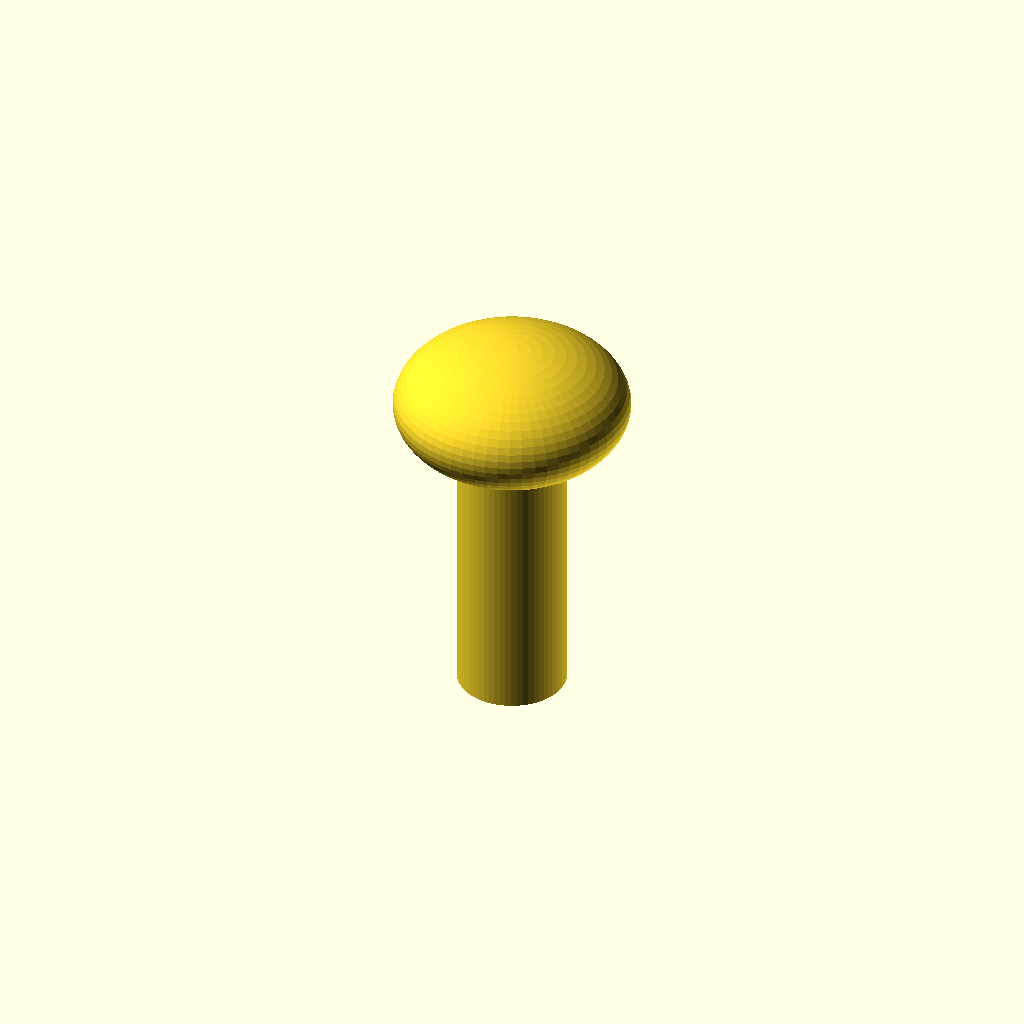
Cell 1: rendered with the file's own defaults.
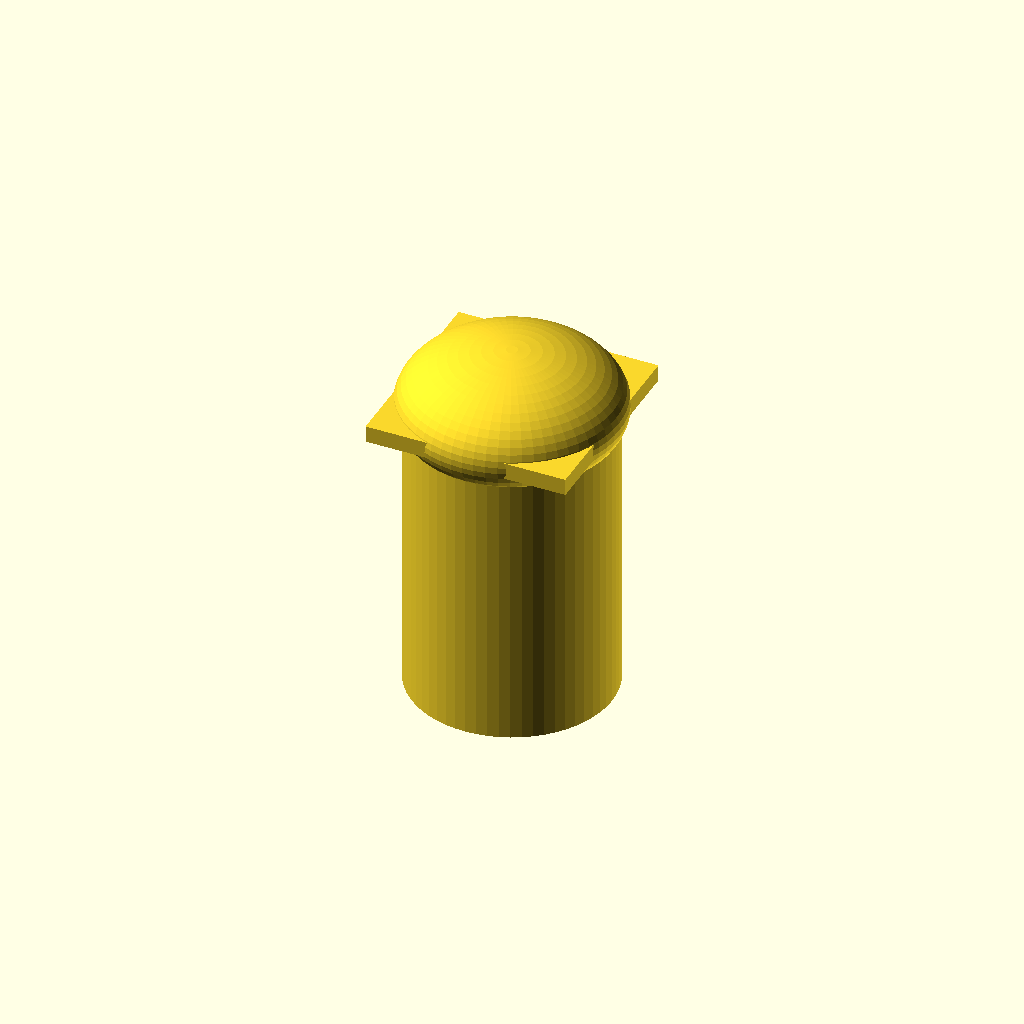
Cell 2: shaft_d = 24 (everything else at default).
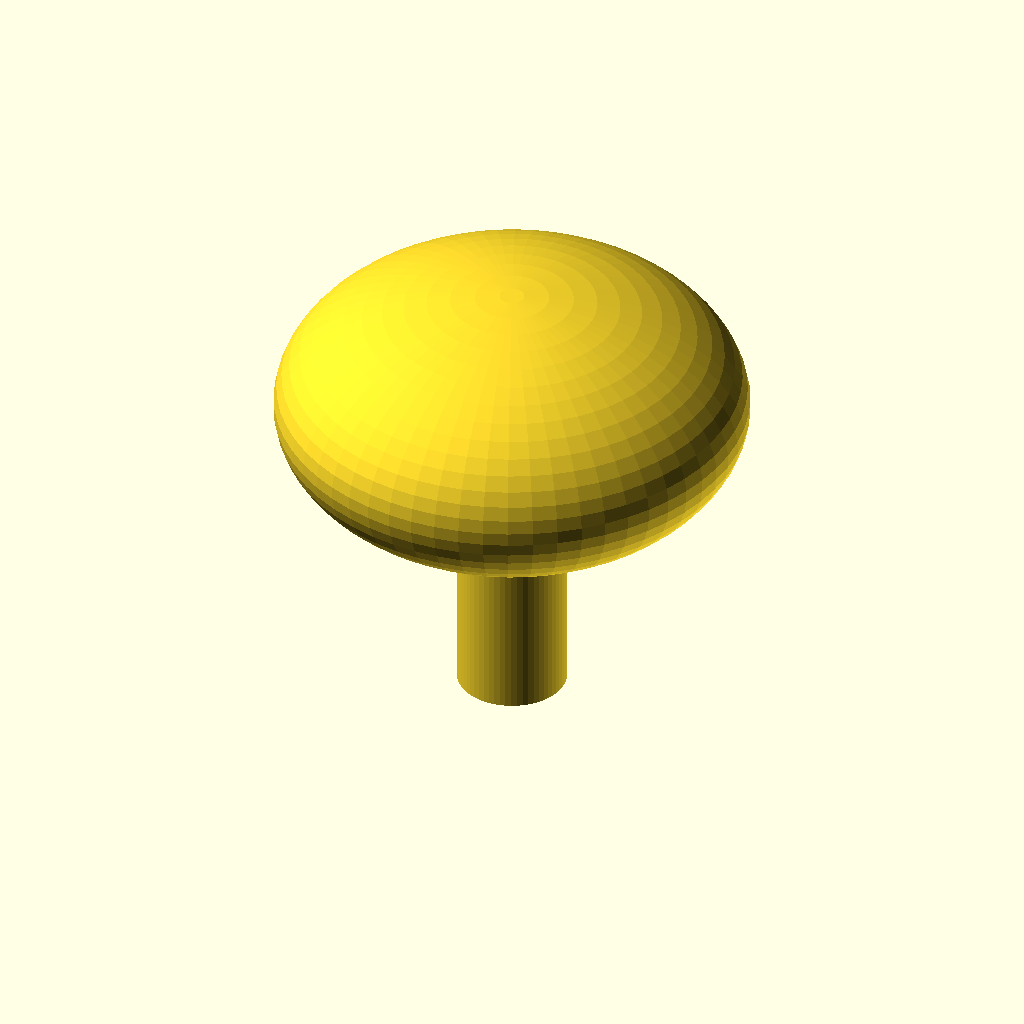
Cell 3: head_d = 52 (everything else at default).
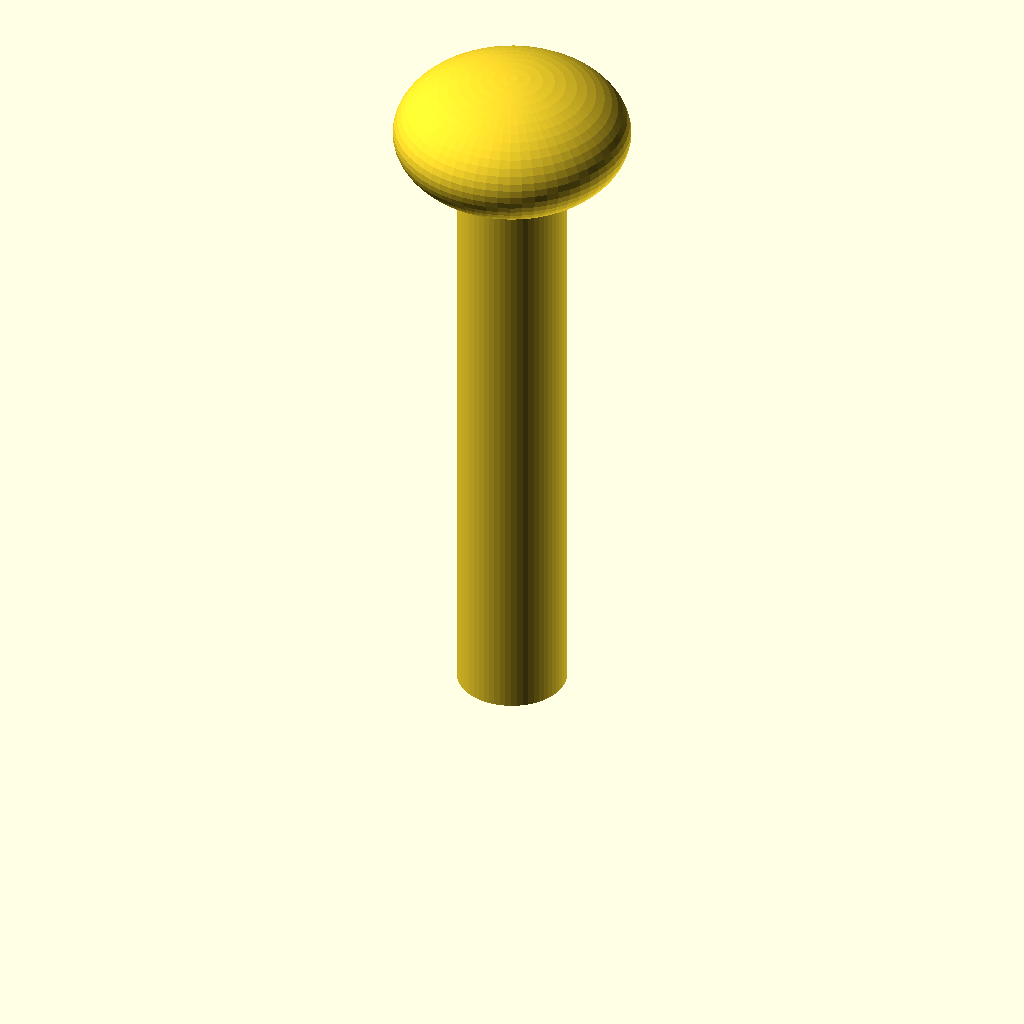
Cell 4 — shaft_l set to 72, the other parameters unchanged.
All cells are drawn from one camera (rotation 55°, 0°, 25°, orthographic, colour scheme Cornfield), so only the parameter changes between them.
Source of the model, optional_data/data/parts/part_0923.scad:
// Carriage bolt with low dome.
$fn = 60;
eps = 0.02;
shaft_d = 12;
head_d = 26;
shaft_l = 36;
union() {
    cylinder(d=shaft_d,h=shaft_l);
    translate([0,0,shaft_l]) scale([1,1,0.55]) sphere(d=head_d);
    translate([-shaft_d/2,-shaft_d/2,shaft_l-1]) cube([shaft_d,shaft_d,2]);
}
Customizer parameters (derived from the source; name, type, default, range or options):
eps: number, default 0.02
shaft_d: number, default 12
head_d: number, default 26
shaft_l: number, default 36
